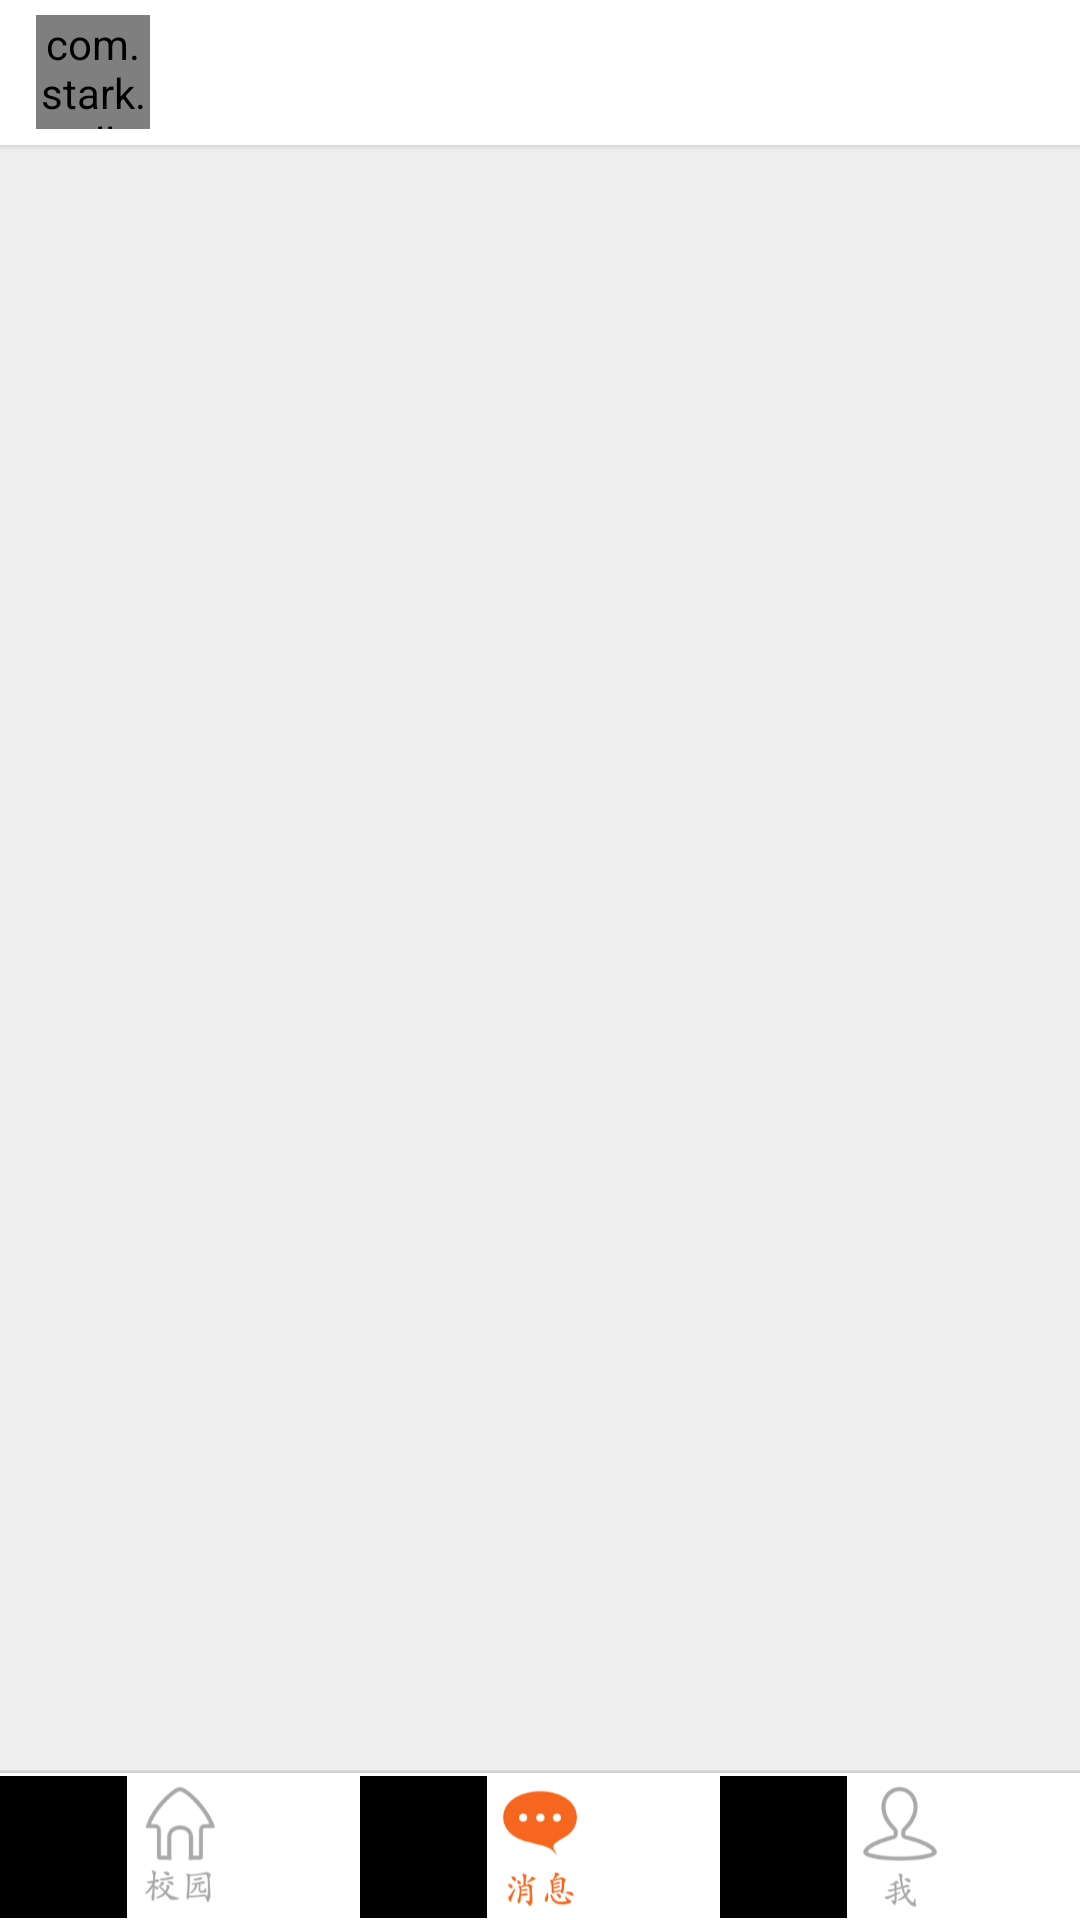

The Android layout XML behind this screen, and the referenced resources:
<!-- AndroidManifest.xml: activity theme AppTheme -->
<!-- res/layout/activity_transfer.xml -->
<?xml version="1.0" encoding="utf-8"?>
<LinearLayout xmlns:android="http://schemas.android.com/apk/res/android"
    xmlns:app="http://schemas.android.com/apk/res-auto"
    xmlns:tools="http://schemas.android.com/tools"
    android:id="@+id/main_content"
    android:layout_width="match_parent"
    android:layout_height="match_parent"
    android:orientation="vertical"
    android:background="@color/LayoutBackground"
    tools:context=".UIactivity.TransferActivity">
    <include layout="@layout/transfer_title"/>
    <android.support.v4.view.ViewPager
        android:id="@+id/container"
        android:layout_width="match_parent"
        android:layout_height="match_parent"
        android:layout_weight="1"
        app:layout_behavior="@string/appbar_scrolling_view_behavior" />
    <RelativeLayout
        android:layout_width="match_parent"
        android:layout_height="wrap_content">
        <include layout="@layout/transfer_tab"
            android:id="@+id/layout_tab"/>
        <include layout="@layout/input"
            android:id="@+id/layout_tab_input"
            android:visibility="gone"/>
    </RelativeLayout>

</LinearLayout>
<!-- res/layout/transfer_title.xml (included above) -->
<?xml version="1.0" encoding="utf-8"?>
<LinearLayout xmlns:android="http://schemas.android.com/apk/res/android"
    android:orientation="vertical"
    android:layout_width="match_parent"
    android:layout_height="wrap_content"
    android:background="#ffffff"
    android:id="@+id/transfer_title_status">

    <LinearLayout
        android:layout_width="match_parent"
        android:layout_height="match_parent"
        android:orientation="horizontal">
        <LinearLayout
            android:layout_width="40dp"
            android:layout_height="40dp"
            android:layout_gravity="center"
            android:layout_marginLeft="12dp">
            <com.stark.wallwallchat.CircleImageView
                android:layout_width="38dp"
                android:layout_height="38dp"
                android:layout_gravity="center"
                android:id="@+id/button_transfer_title_left" />
        </LinearLayout>
        <TextView
            android:layout_width="40dp"
            android:layout_height="wrap_content"
            android:layout_gravity="center_vertical"
            android:gravity="center"
            android:textColor="#000000"
            android:textSize="@dimen/text_size_small"
            android:id="@+id/text_transfer_title_left"/>
        <TextView
            android:layout_width="match_parent"
            android:layout_height="wrap_content"
            android:layout_weight="1"
            android:id="@+id/text_transfer_title"
            android:textColor="#000000"
            android:textSize="@dimen/text_size_big"
            android:gravity="center"
            android:singleLine="true"
            android:layout_margin="12dp" />
        <TextView
            android:layout_width="40dp"
            android:layout_height="wrap_content"
            android:layout_gravity="center_vertical"
            android:gravity="center"
            android:textColor="#000000"
            android:textSize="@dimen/text_size_small"
            android:id="@+id/text_transfer_title_right"/>
        <LinearLayout
            android:layout_width="40dp"
            android:layout_height="40dp"
            android:layout_gravity="center"
            android:layout_marginRight="12dp">
            <Button
                android:layout_width="match_parent"
                android:layout_height="match_parent"
                android:background="@null"
                android:textColor="#000000"
                android:id="@+id/button_transfer_title_right"/>
        </LinearLayout>
    </LinearLayout>
    <LinearLayout
        android:layout_width="match_parent"
        android:layout_height="2dp"
        android:background="@drawable/bar_shadow">
    </LinearLayout>

</LinearLayout>
<!-- res/layout/transfer_tab.xml (included above) -->
<?xml version="1.0" encoding="utf-8"?>
<LinearLayout xmlns:android="http://schemas.android.com/apk/res/android"
    android:orientation="vertical"
    android:layout_width="match_parent"
    android:layout_height="wrap_content">
    <LinearLayout
        android:layout_width="match_parent"
        android:layout_height="1dp"
        android:background="@drawable/tab_shadow">
    </LinearLayout>
    <LinearLayout
        android:layout_width="match_parent"
        android:layout_height="@dimen/magic_7margin"
        android:orientation="horizontal"
        android:background="@color/tab">
        <Button
            android:layout_width="match_parent"
            android:layout_height="match_parent"
            android:id="@+id/button_tab_left"
            android:background="@drawable/theme_transfer_tab_group_nor"
            android:layout_weight="1"
            style="?android:attr/borderlessButtonStyle"/>
        <Button
            android:layout_width="match_parent"
            android:layout_height="match_parent"
            android:id="@+id/button_tab_mid"
            android:background="@drawable/theme_transfer_tab_message_focused"
            android:layout_weight="1"
            style="?android:attr/borderlessButtonStyle"/>
        <Button
            android:layout_width="match_parent"
            android:layout_height="match_parent"
            android:id="@+id/button_tab_right"
            android:background="@drawable/theme_transfer_tab_me_nor"
            android:layout_weight="1"
            style="?android:attr/borderlessButtonStyle"/>
    </LinearLayout>
</LinearLayout>
<!-- res/layout/input.xml (included above) -->
<?xml version="1.0" encoding="utf-8"?>
<LinearLayout xmlns:android="http://schemas.android.com/apk/res/android"
    android:orientation="horizontal"
    android:layout_width="match_parent"
    android:layout_height="wrap_content"
    android:layout_gravity="center"
    android:padding="@dimen/magic_margin"
    android:background="#f5f5f5">

    <EditText
        android:layout_width="match_parent"
        android:layout_height="wrap_content"
        android:background="@drawable/input_bkg"
        android:textCursorDrawable="@drawable/cursor_bkg"
        android:textSize="@dimen/text_size"
        android:layout_weight="1"
        android:maxLines="5"
        android:id="@+id/edit_send"/>
    <LinearLayout
        android:layout_width="match_parent"
        android:layout_height="match_parent"
        android:layout_weight="5"
        android:gravity="bottom">
        <Button
            android:layout_width="match_parent"
            android:layout_height="@dimen/magic_5margin"
            android:layout_marginLeft="5dp"
            android:textSize="15sp"
            android:textColor="#ffffff"
            android:background="@drawable/send_bkg"
            android:text="发送"
            style="?android:attr/borderlessButtonStyle"
            android:id="@+id/button_send"/>
    </LinearLayout>
</LinearLayout>
<!-- resources referenced by this layout -->
<resources>
  <color name="LayoutBackground">#eeeeee</color>
  <color name="tab">#ffffff</color>
  <dimen name="magic_5margin">35dp</dimen>
  <dimen name="magic_7margin">49dp</dimen>
  <dimen name="magic_margin">7dp</dimen>
  <dimen name="text_size">16sp</dimen>
  <dimen name="text_size_big">18sp</dimen>
  <dimen name="text_size_small">12sp</dimen>
  <!-- drawable cursor_bkg: png bitmap (drawable, 2803 bytes) -->
  <!-- drawable input_bkg (drawable) -->
  <?xml version="1.0" encoding="utf-8"?>
  <selector xmlns:android="http://schemas.android.com/apk/res/android">
  <item>
      <shape>
          <corners android:radius="5dp"/>
          <padding android:left="7dp" android:bottom="7dp" android:right="7dp" android:top="7dp"/>
          <solid android:color="@android:color/white"/>
      </shape>
  </item>
  </selector>
  <!-- drawable send_bkg (drawable) -->
  <?xml version="1.0" encoding="utf-8"?>
  <selector xmlns:android="http://schemas.android.com/apk/res/android">
  
      <item android:state_pressed="true"> 
          <shape>
              <solid android:color="@color/themeColorDark" />
              
              <stroke android:width="1sp" android:color="@color/themeColor" />
              
              <corners android:radius="10dp" />
              
          </shape>
      </item>
  
      <item > 
          <shape>
              <solid android:color="@color/themeColor"/>
              <corners android:radius="10dp" />
          </shape>
      </item>
  
  </selector>
  <style name="AppTheme" parent="Theme.AppCompat.Light.DarkActionBar">
          
          <item name="colorPrimary">@color/colorPrimary</item>
          <item name="colorPrimaryDark">@color/colorPrimaryDark</item>
          <item name="colorAccent">@color/colorAccent</item>
          <item name="android:textAllCaps">false</item>
          <item name="android:windowAnimationStyle">@style/Activity_Animation</item>
      </style>
  <color name="themeColorDark">#f7670d</color>
  <color name="themeColor">#f7671d</color>
  <color name="colorPrimary">#eeeeee</color>
  <color name="colorPrimaryDark">@color/status</color>
  <color name="colorAccent">#f7671d</color>
  <style name="Activity_Animation" parent="@android:style/Animation.Activity">
          <item name="android:activityOpenEnterAnimation">@anim/anim_rtom</item>
          <item name="android:activityOpenExitAnimation">@anim/anim_mtol</item>
          <item name="android:activityCloseEnterAnimation">@anim/anim_ltom</item>
          <item name="android:activityCloseExitAnimation">@anim/anim_mtor</item>
      </style>
  <color name="status">#cccccc</color>
</resources>
